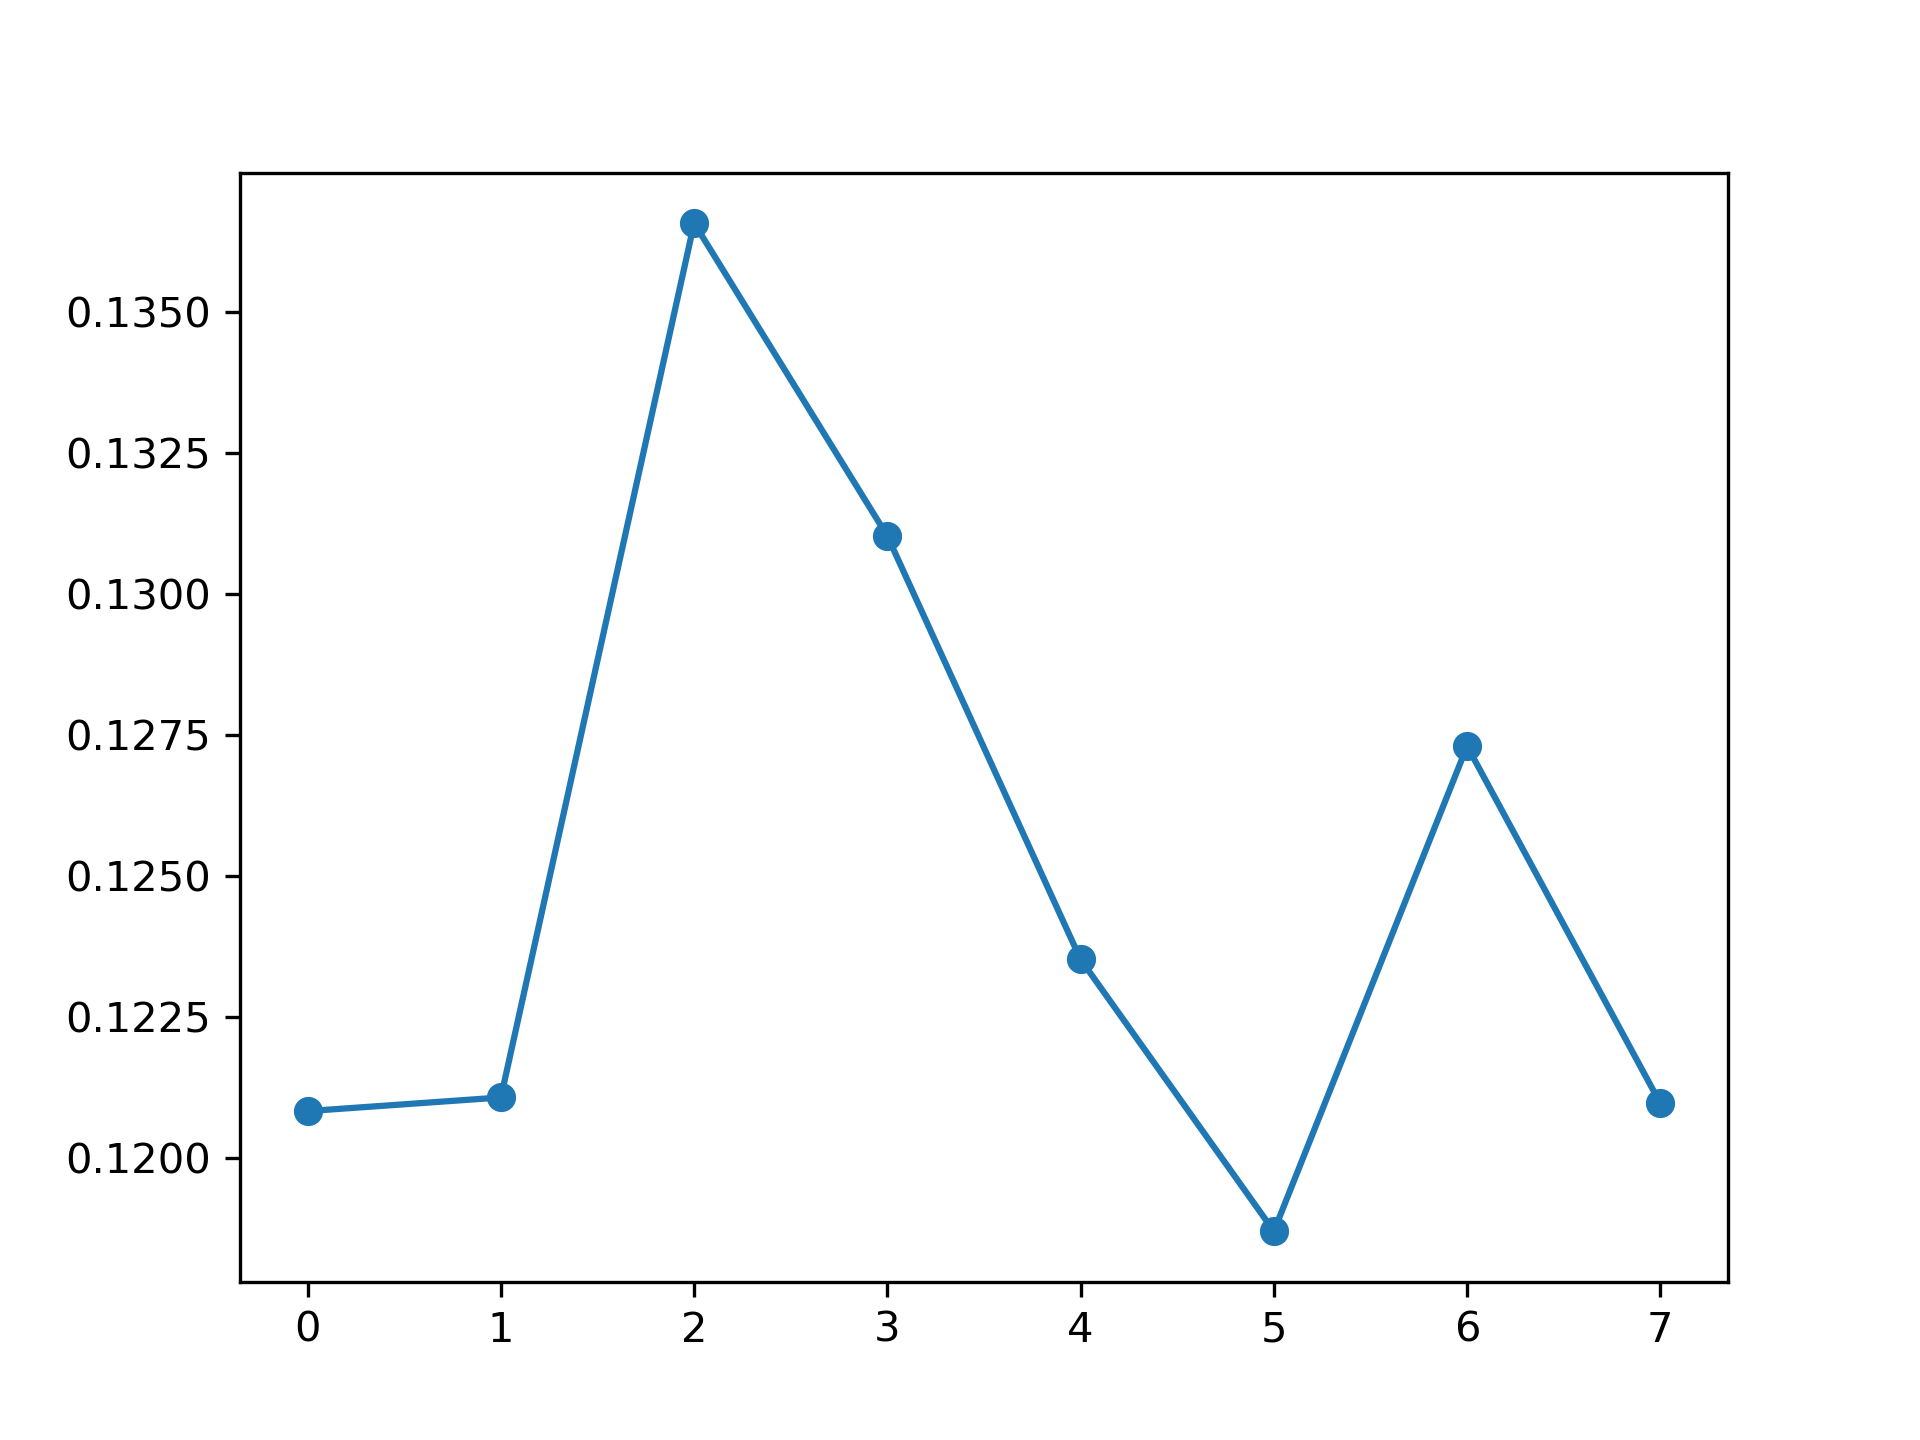

Source data for this figure (header and first rows):
, feature_name, instance_level, global_attention
0, PM_US Post, 0.1208, 0.1251
1, DEWP, 0.1211, 0.1242
2, HUMI, 0.1366, 0.1174
3, PRES, 0.131, 0.1188
4, TEMP, 0.1235, 0.1244
5, Iws, 0.1187, 0.1332
6, precipitation, 0.1273, 0.1274
7, Iprec, 0.121, 0.1297
